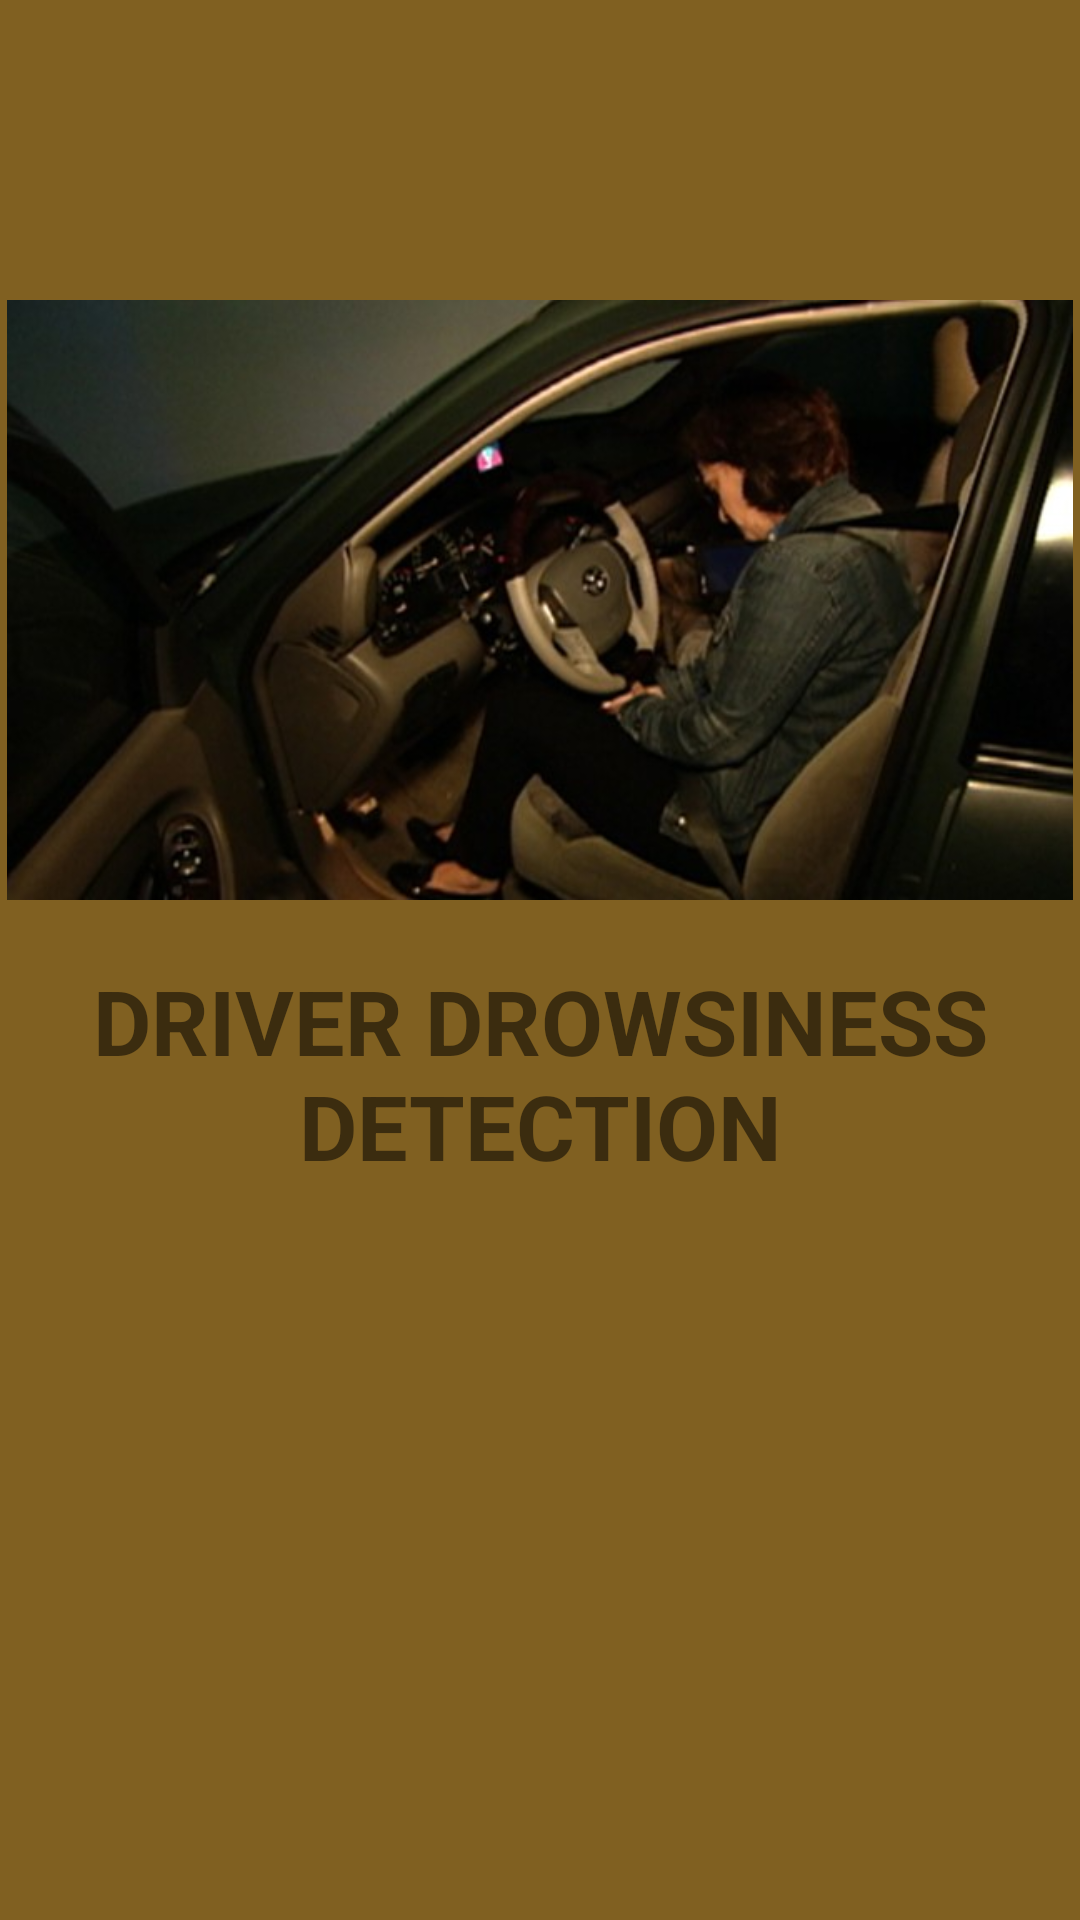

The Android layout XML behind this screen, and the referenced resources:
<!-- AndroidManifest.xml: application theme AppTheme -->
<!-- res/layout/activity_splashscreen.xml -->
<?xml version="1.0" encoding="utf-8"?>
<LinearLayout xmlns:android="http://schemas.android.com/apk/res/android"
    xmlns:app="http://schemas.android.com/apk/res-auto"
    xmlns:tools="http://schemas.android.com/tools"
    android:layout_width="match_parent"
    android:layout_height="match_parent"
    android:orientation="vertical"
    android:background="@color/colorPrimaryDark"
    android:layout_gravity="center"
    tools:context="com.example.lenovo.lecture14.splashscreen">

    <ImageView
        android:layout_gravity="center"
        android:layout_width="match_parent"
        android:layout_height="200dp"
        android:src="@drawable/image"
        android:layout_marginTop="100dp"/>
    <TextView
        android:layout_width="match_parent"
        android:layout_height="wrap_content"
        android:text="DRIVER DROWSINESS DETECTION"
        android:gravity="center"
        android:layout_margin="20dp"
        android:textSize="30dp"
        android:textStyle="bold"
        />



</LinearLayout>
<!-- resources referenced by this layout -->
<resources>
  <color name="colorPrimaryDark">#806021</color>
  <!-- drawable image: png bitmap (drawable, 334171 bytes) -->
  <style name="AppTheme" parent="Theme.AppCompat.Light.DarkActionBar">
          
          <item name="colorPrimary">@color/colorPrimary</item>
          <item name="colorPrimaryDark">@color/colorPrimaryDark</item>
          <item name="colorAccent">@color/colorAccent</item>
      </style>
  <color name="colorPrimary">#3F51B5</color>
  <color name="colorAccent">#FF4081</color>
</resources>
